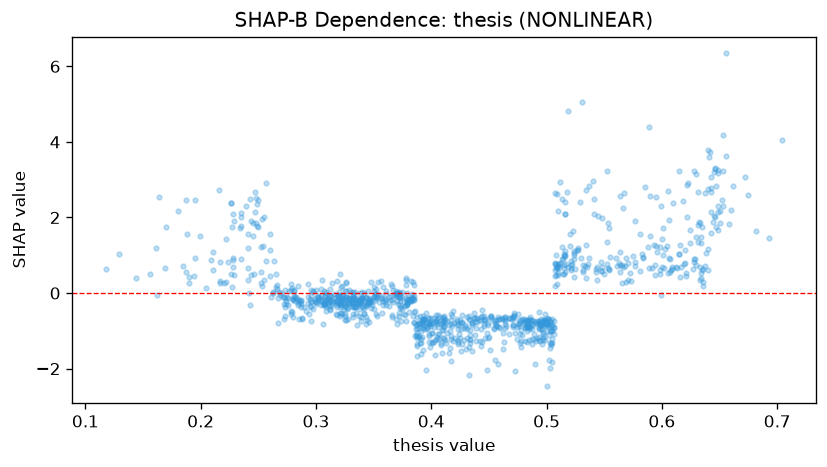

Values plotted in this chart, from the file beside it:
feature_value, shap_value
0.281, 0.0917
0.426, -1.526
0.447, -1.178
0.473, -2.069
0.372, 0.01082
0.385, 0.2209
0.435, -1.533
0.332, 0.0317
0.318, 0.3222
0.327, -0.4233
0.278, 0.2334
0.548, 1.981
0.356, -0.1271
0.59, 2.577
0.325, -0.1879
0.589, 4.397
0.505, -0.8549
0.384, -0.1211
0.329, 0.08958
0.279, 0.1321
0.321, 0.5057
0.502, -1.77
0.417, -1.8
0.493, -0.921
0.4, -0.8781
0.185, 0.7103
0.357, -0.5258
0.462, -0.6856
0.607, 0.895
0.276, -0.3079
0.318, -0.08691
0.129, 1.023
0.338, -0.251
0.336, -0.257
0.399, -1.427
0.662, 2.842
0.63, 3.161
0.503, -1.994
0.388, -1.662
0.402, -1.284
0.49, -1.888
0.51, 0.7215
0.649, 3.258
0.44, -0.7644
0.333, -0.3799
0.377, -0.338
0.294, -0.5541
0.444, -0.6006
0.446, -0.8154
0.446, -0.7095
0.313, -0.3434
0.37, -0.8132
0.28, -0.1639
0.217, 0.8237
0.376, -0.5642
0.285, -0.6926
0.303, -0.09961
0.305, -0.2192
0.37, -0.2113
0.471, -0.6268
... 1,046 more rows
